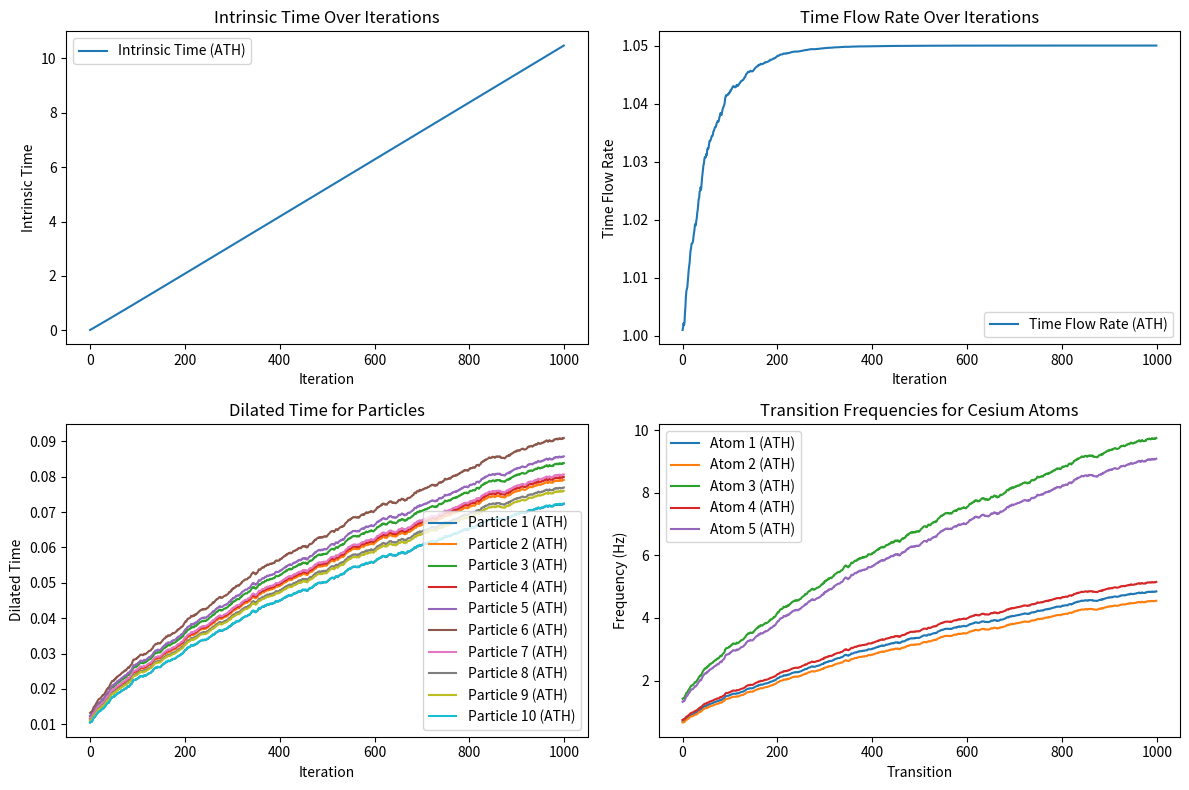
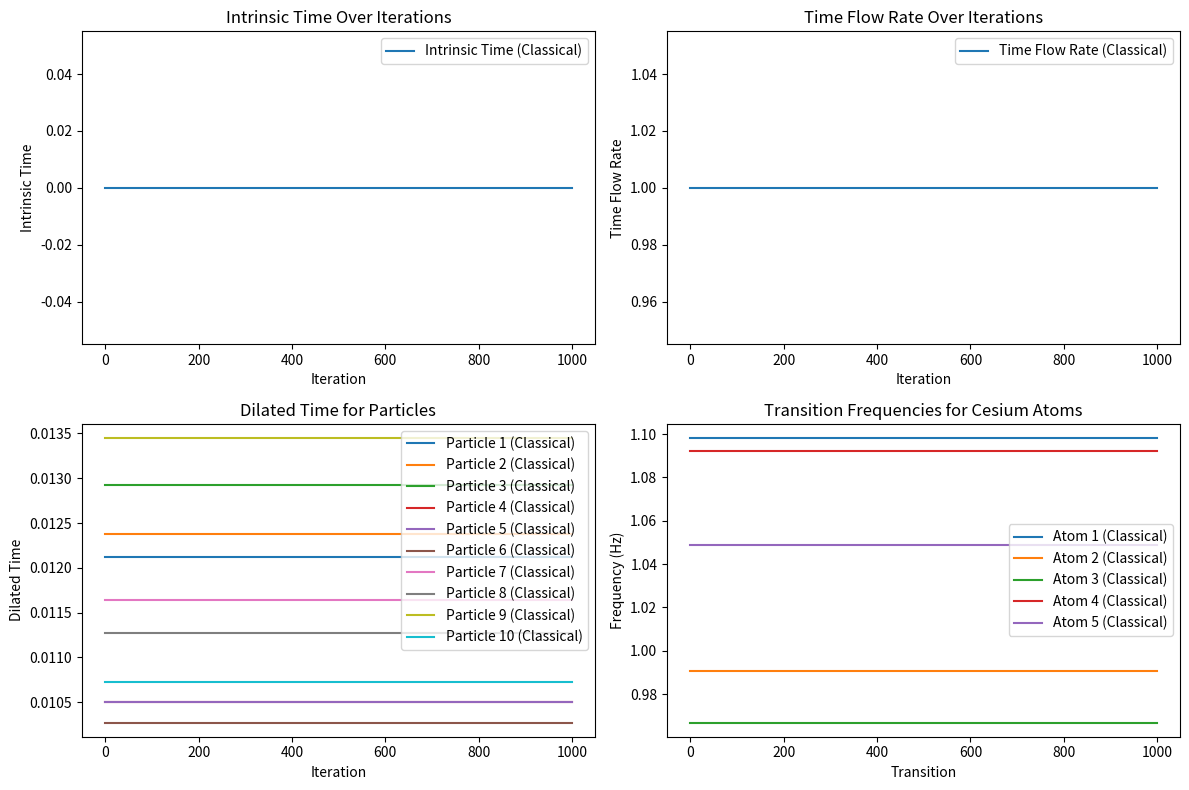

Write the Python code that produced these figures, in order.
import numpy as np
import matplotlib.pyplot as plt

# Constants
C = 299792458  # Speed of light in m/s
delta_t = 5
h = 6.62607015e-34  # Planck's constant in m^2 kg / s


class GlobalTime:
    def __init__(self, use_ath=True, particles=[]):
        self.phi_history = [0] * delta_t
        self.current_time = 0
        self.time_flow_rate = 1
        self.dt = 0.01
        self.time_flow_rates = []
        self.use_ath = use_ath
        self.particles = particles  # Reference to the particles in the simulation

    def calculate_phi_derivative(self):
        if not self.use_ath:
            return 0  # No φ modulation if ATH is not applied
        phi_delayed = self.phi_history[-delta_t]
        
        # Spontaneous fluctuations represented as random variables
        s_t = np.random.normal(0, 1)  # Example: mean 0, std deviation 1
        
        # Calculate mean state and variance of particle states
        states = np.array([p.state for p in self.particles])
        mean_state = np.mean(states, axis=0)
        variance = np.var(states, axis=0)
        
        # Generative faculty adjustment and system's state influence
        phi_prime = s_t - 0.1 * phi_delayed + np.linalg.norm(mean_state) + np.linalg.norm(variance)
        return phi_prime

    def update_phi(self):
        phi_prime = self.calculate_phi_derivative()
        k1 = self.dt * phi_prime
        k2 = self.dt * phi_prime  # Assuming phi_prime remains constant for simplicity
        k3 = self.dt * phi_prime
        k4 = self.dt * phi_prime
        phi_update = (k1 + 2*k2 + 2*k3 + k4) / 6
        self.phi_history.append(self.phi_history[-1] + phi_update)
        if len(self.phi_history) > delta_t:
            self.phi_history.pop(0)

    def update_time_flow(self):
        current_phi = self.phi_history[-1]
        self.time_flow_rate = 1 + 0.05 * np.tanh(current_phi)
        self.time_flow_rates.append(self.time_flow_rate)

    def update_current_time(self):
        if self.use_ath:
           self.current_time += self.time_flow_rate * self.dt
        else:
           pass   


class QuantumParticle:
    def __init__(self, state, velocity):
        self.state = np.array(state, dtype=np.float64)
        self.velocity = np.array(velocity, dtype=np.float64)
        self.H = np.eye(len(state))
        self.dilated_times = []

    def update_state(self, dt, global_time):
        lorentz_factor = 1 / np.sqrt(1 - np.linalg.norm(self.velocity)**2 / C**2)
        if global_time.use_ath:
            lorentz_factor_ath = lorentz_factor * (1 + global_time.phi_history[-1])
        else:
            lorentz_factor_ath = lorentz_factor
        effective_dt = dt * lorentz_factor_ath
        self.state = self.state + np.dot(self.H, self.state) * effective_dt
        self.state /= np.linalg.norm(self.state)

    def calculate_dilated_time(self, dt, global_time):
        lorentz_factor = 1 / np.sqrt(1 - np.linalg.norm(self.velocity)**2 / C**2)
        if global_time.use_ath:
            lorentz_factor_ath = lorentz_factor * (1 + global_time.phi_history[-1])
        else:
            lorentz_factor_ath = lorentz_factor
        dilated_time = dt * lorentz_factor_ath
        self.dilated_times.append(dilated_time)

class CesiumAtom:
    def __init__(self, initial_state):
        self.state = initial_state
        self.transition_frequencies = []

    def calculate_transitions(self, global_time):
        if global_time.use_ath:
            gamma_ath = (1 + global_time.phi_history[-1]) * np.sqrt(self.state)
        else:
            gamma_ath = np.sqrt(self.state)  # Classical behavior without ATH
        self.transition_frequencies.append(gamma_ath)

def run_simulation(use_active_time, max_iterations=1000):
    particles = [QuantumParticle([1.0, 0.0], np.random.uniform(-0.5, 0.5, 3) * C) for _ in range(10)]
    cesium_atoms = [CesiumAtom(np.random.uniform(0.1, 2.0)) for _ in range(5)]
    global_time = GlobalTime(use_ath=use_active_time, particles=particles)
    intrinsic_times = []

    for iteration in range(max_iterations):
        energy_density = np.mean([np.linalg.norm(p.velocity)**2 for p in particles])
        global_time.update_phi()
        global_time.update_time_flow()
        global_time.update_current_time()

        for atom in cesium_atoms:
            atom.calculate_transitions(global_time)

        intrinsic_times.append(global_time.current_time)
        for particle in particles:
            particle.update_state(global_time.dt, global_time)
            particle.calculate_dilated_time(global_time.dt, global_time)

    return cesium_atoms, intrinsic_times, global_time.time_flow_rates, [p.dilated_times for p in particles]



def print_and_plot_results(use_ath, cesium_atoms, intrinsic_times, time_flow_rates, dilated_times):
    # Identifying the simulation type
    sim_type = "ATH" if use_ath else "Classical"
    print(f"--- Results for {sim_type} Simulation ---")
    
    # Printing Average Time Flow Rate
    avg_time_flow_rate = np.mean(time_flow_rates)
    print(f"Average Time Flow Rate: {avg_time_flow_rate:.4f}")

    # Printing Dilated Time Ranges for Particles
    for i, times in enumerate(dilated_times, start=1):
        min_time, max_time = np.min(times), np.max(times)
        print(f"Particle {i} Dilated Time Range: Min = {min_time:.4f}, Max = {max_time:.4f}")

    # Printing Average Transition Frequencies for Cesium Atoms
    for i, atom in enumerate(cesium_atoms, start=1):
        avg_freq = np.mean(atom.transition_frequencies)
        freq_range = np.min(atom.transition_frequencies), np.max(atom.transition_frequencies)
        print(f"Cesium Atom {i} Average Transition Frequency: {avg_freq:.4e} Hz, Range: {freq_range[0]:.4e} to {freq_range[1]:.4e} Hz")
    
    # Plotting
    plt.figure(figsize=(12, 8))

    plt.subplot(2, 2, 1)
    plt.plot(intrinsic_times, label=f'Intrinsic Time ({sim_type})')
    plt.xlabel('Iteration')
    plt.ylabel('Intrinsic Time')
    plt.title('Intrinsic Time Over Iterations')
    plt.legend()

    plt.subplot(2, 2, 2)
    plt.plot(time_flow_rates, label=f'Time Flow Rate ({sim_type})')
    plt.xlabel('Iteration')
    plt.ylabel('Time Flow Rate')
    plt.title('Time Flow Rate Over Iterations')
    plt.legend()

    plt.subplot(2, 2, 3)
    for i, times in enumerate(dilated_times, start=1):
        plt.plot(times, label=f'Particle {i} ({sim_type})')
    plt.xlabel('Iteration')
    plt.ylabel('Dilated Time')
    plt.title('Dilated Time for Particles')
    plt.legend()

    plt.subplot(2, 2, 4)
    for i, atom in enumerate(cesium_atoms, start=1):
        plt.plot(atom.transition_frequencies, label=f'Atom {i} ({sim_type})')
    plt.xlabel('Transition')
    plt.ylabel('Frequency (Hz)')
    plt.title('Transition Frequencies for Cesium Atoms')
    plt.legend()

    plt.tight_layout()
    plt.show()

# Running and comparing ATH vs. Classical simulations
for use_ath in [True, False]:
    cesium_atoms, intrinsic_times, time_flow_rates, dilated_times = run_simulation(use_active_time=use_ath, max_iterations=1000)
    print_and_plot_results(use_ath, cesium_atoms, intrinsic_times, time_flow_rates, dilated_times)
